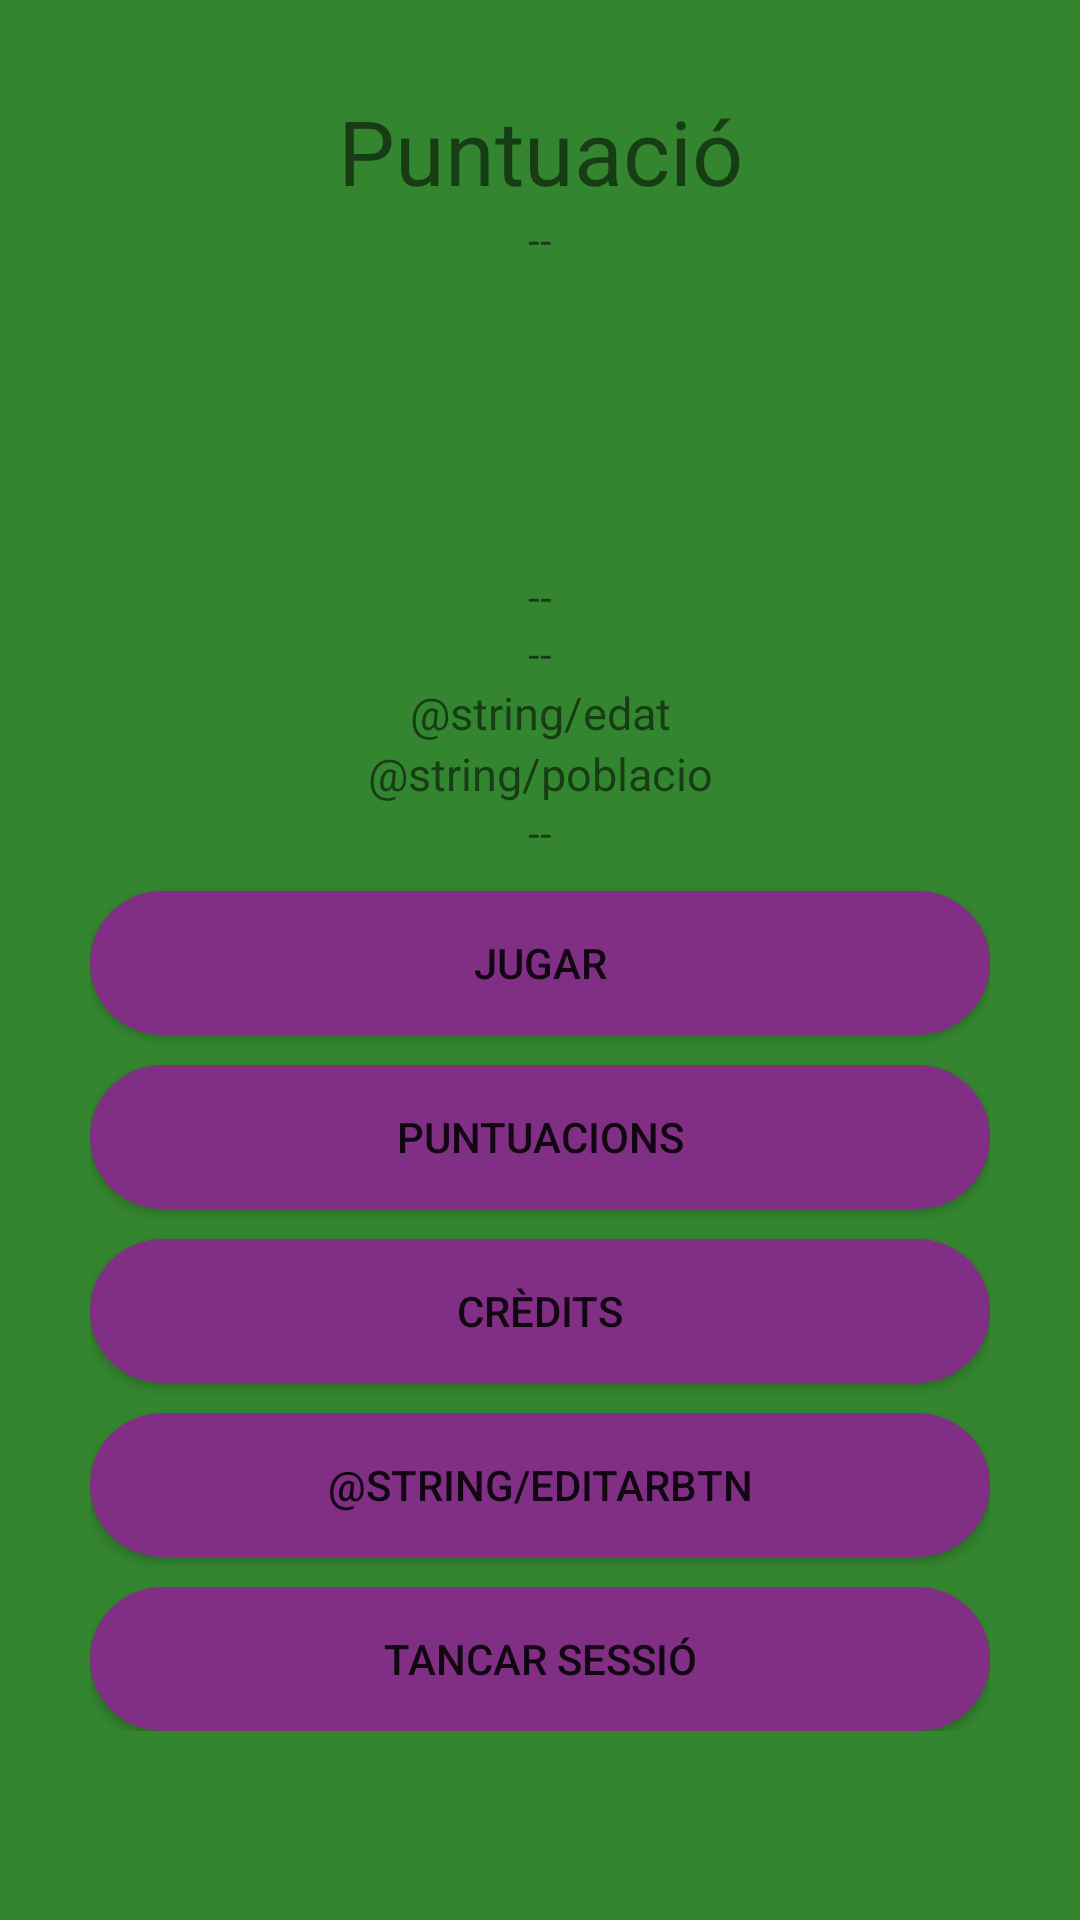

Produce the Android XML layout that renders to this screen, including the resource entries it uses.
<!-- AndroidManifest.xml: application theme Theme.Jocs_Guinart -->
<!-- res/layout/activity_main_menu.xml -->
<?xml version="1.0" encoding="utf-8"?>
<ScrollView
    xmlns:android="http://schemas.android.com/apk/res/android"
    xmlns:app="http://schemas.android.com/apk/res-auto"
    xmlns:tools="http://schemas.android.com/tools"
    android:layout_width="match_parent"
    android:layout_height="wrap_content"
    android:background="@color/bg_green"
    android:layout_gravity="center"
    tools:context=".MainMenu">

    <LinearLayout
        android:layout_width="match_parent"
        android:layout_height="1200dp"
        android:gravity="center"
        android:orientation="vertical"
        android:padding="30dp">
        
        <TextView
            android:id="@+id/miPuntuaciotxt"
            android:layout_width="match_parent"
            android:layout_height="wrap_content"
            android:gravity="center"
            android:text="@string/miPuntuaciotxt"
            android:textSize="30sp" />
        
        <TextView
            android:id="@+id/puntuacio"
            android:layout_width="match_parent"
            android:layout_height="wrap_content"
            android:gravity="center"
            android:text="@string/puntuacio" />
        
        
        <androidx.appcompat.widget.AppCompatImageView
            android:id="@+id/alienimagen"
            android:layout_width="100dp"
            android:layout_height="100dp"
            android:src="@drawable/transparent" />

        <TextView
            android:id="@+id/uid"
            android:layout_width="match_parent"
            android:layout_height="wrap_content"
            android:gravity="center"
            android:text="@string/uid" />
        
        <TextView
            android:id="@+id/correo"
            android:layout_width="match_parent"
            android:layout_height="wrap_content"
            android:gravity="center"
            android:text="@string/correo" />
        
        <TextView
            android:id="@+id/edat"
            android:layout_width="match_parent"
            android:layout_height="wrap_content"
            android:textSize="15sp"
            android:text="@string/edat"
            android:gravity="center"/>
        
        <TextView
            android:layout_width="match_parent"
            android:layout_height="wrap_content"
            android:id="@+id/poblacio"
            android:textSize="15sp"
            android:text="@string/poblacio"
            android:gravity="center"/>
        
        <TextView
            android:id="@+id/nom"
            android:layout_width="match_parent"
            android:layout_height="wrap_content"
            android:gravity="center"
            android:text="@string/nom" />
        
        <Button
            android:id="@+id/jugarBtn"
            android:layout_width="match_parent"
            android:layout_height="wrap_content"
            android:layout_marginTop="10dp"
            android:background="@drawable/custom_button"
            android:text="@string/jugarBtn" />
        
        <Button
            android:id="@+id/PuntuacionsBtn"
            android:layout_width="match_parent"
            android:layout_height="wrap_content"
            android:layout_marginTop="10dp"
            android:background="@drawable/custom_button"
            android:text="@string/PuntuacionsBtn" />
        
        <Button
            android:id="@+id/CreditsBtn"
            android:layout_width="match_parent"
            android:layout_height="wrap_content"
            android:layout_marginTop="10dp"
            android:background="@drawable/custom_button"
            android:text="@string/CreditsBtn" />
        
        <Button
            android:id="@+id/editarBtn"
            android:layout_width="match_parent"
            android:layout_height="wrap_content"
            android:layout_marginTop="10dp"
            android:background="@drawable/custom_button"
            android:text="@string/editarBtn" />
        />
        
        <Button
            android:id="@+id/tancarSessio"
            android:layout_width="match_parent"
            android:layout_height="wrap_content"
            android:layout_marginTop="10dp"
            android:background="@drawable/custom_button"
            android:text="@string/tancarSessio" />
    </LinearLayout>
</ScrollView>
    
<!-- resources referenced by this layout -->
<resources>
  <color name="bg_green">     #34852F     </color>
  <!-- drawable custom_button (drawable) -->
  <?xml version="1.0" encoding="utf-8"?>
  <shape xmlns:android="http://schemas.android.com/apk/res/android">
      <solid android:color="@color/button"/>
      <corners android:radius="150dp"/>
  </shape>
  <!-- drawable transparent: png bitmap (drawable, 10886 bytes) -->
  <string name="CreditsBtn">Crèdits</string>
  <string name="PuntuacionsBtn">Puntuacions</string>
  <string name="correo"> -- </string>
  <string name="jugarBtn">Jugar</string>
  <string name="miPuntuaciotxt">Puntuació</string>
  <string name="nom"> -- </string>
  <string name="puntuacio"> -- </string>
  <string name="tancarSessio">Tancar Sessió</string>
  <string name="uid"> -- </string>
  <style name="Theme.Jocs_Guinart" parent="Theme.MaterialComponents.DayNight.DarkActionBar">
          
          <item name="colorPrimary">@color/purple_500</item>
          <item name="colorPrimaryVariant">@color/purple_700</item>
          <item name="colorOnPrimary">@color/white</item>
          
          <item name="colorSecondary">@color/teal_200</item>
          <item name="colorSecondaryVariant">@color/teal_700</item>
          <item name="colorOnSecondary">@color/black</item>
          
          <item name="android:statusBarColor">?attr/colorPrimaryVariant</item>
          
      </style>
  <color name="button">       #802F85     </color>
  <color name="purple_500">   #FF6200EE   </color>
  <color name="purple_700">   #FF3700B3   </color>
  <color name="white">        #FFFFFFFF   </color>
  <color name="teal_200">     #FF03DAC5   </color>
  <color name="teal_700">     #FF018786   </color>
  <color name="black">        #FF000000   </color>
</resources>
